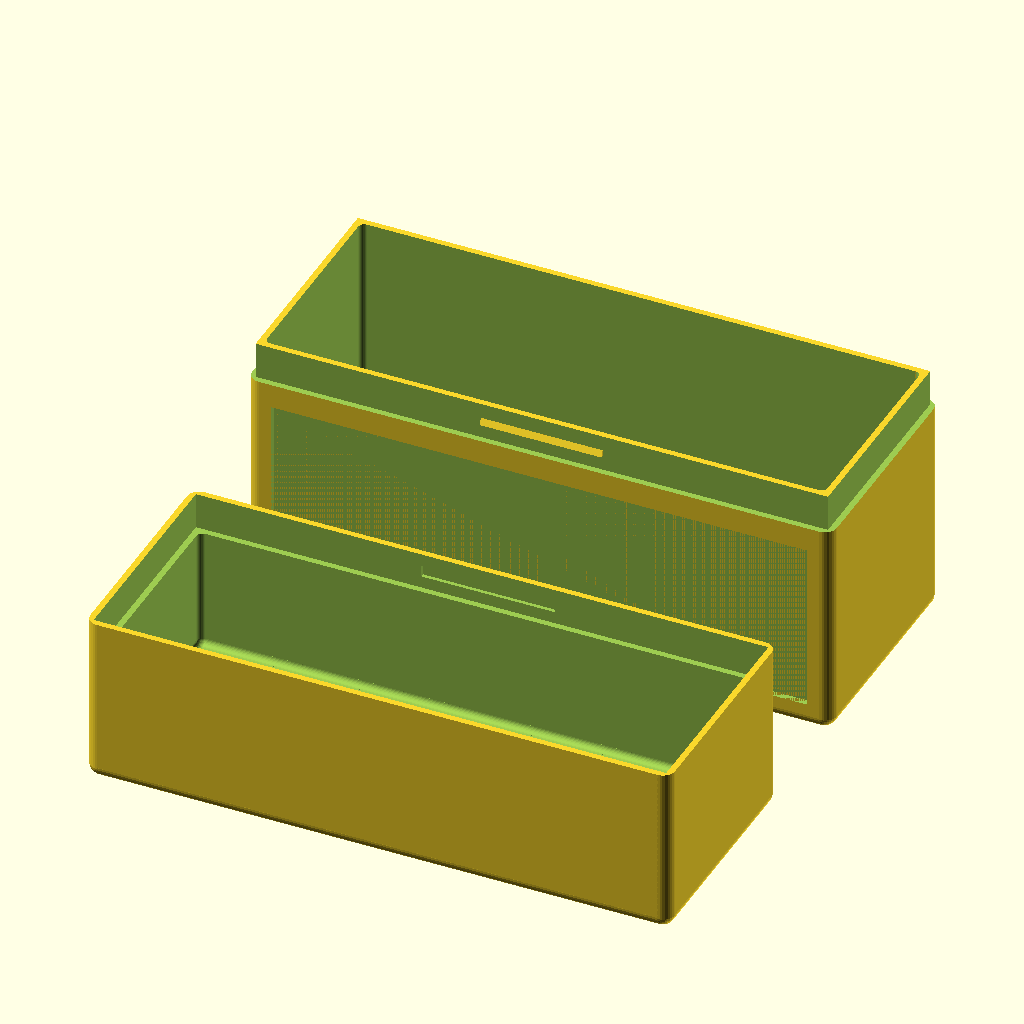
Cell 1 — every parameter at its default value.
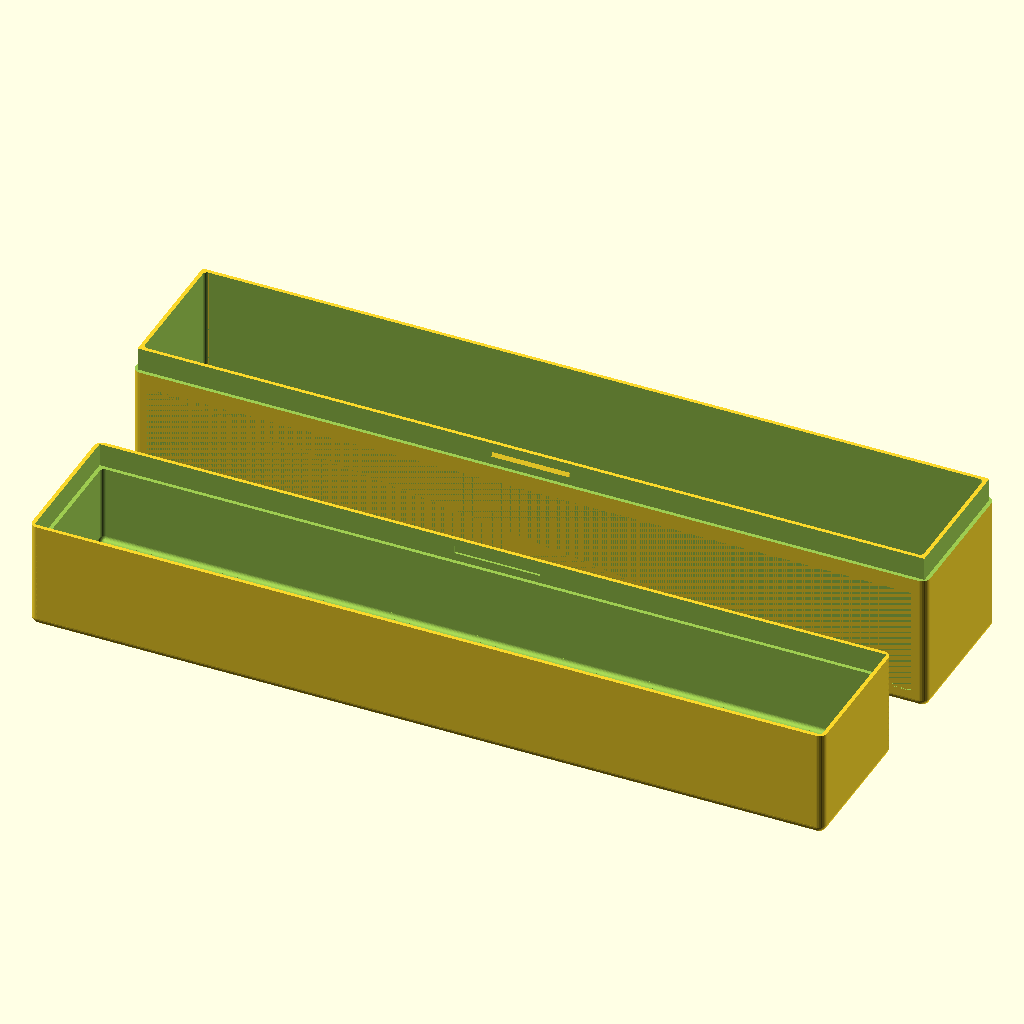
Cell 2: card_height = 200 (everything else at default).
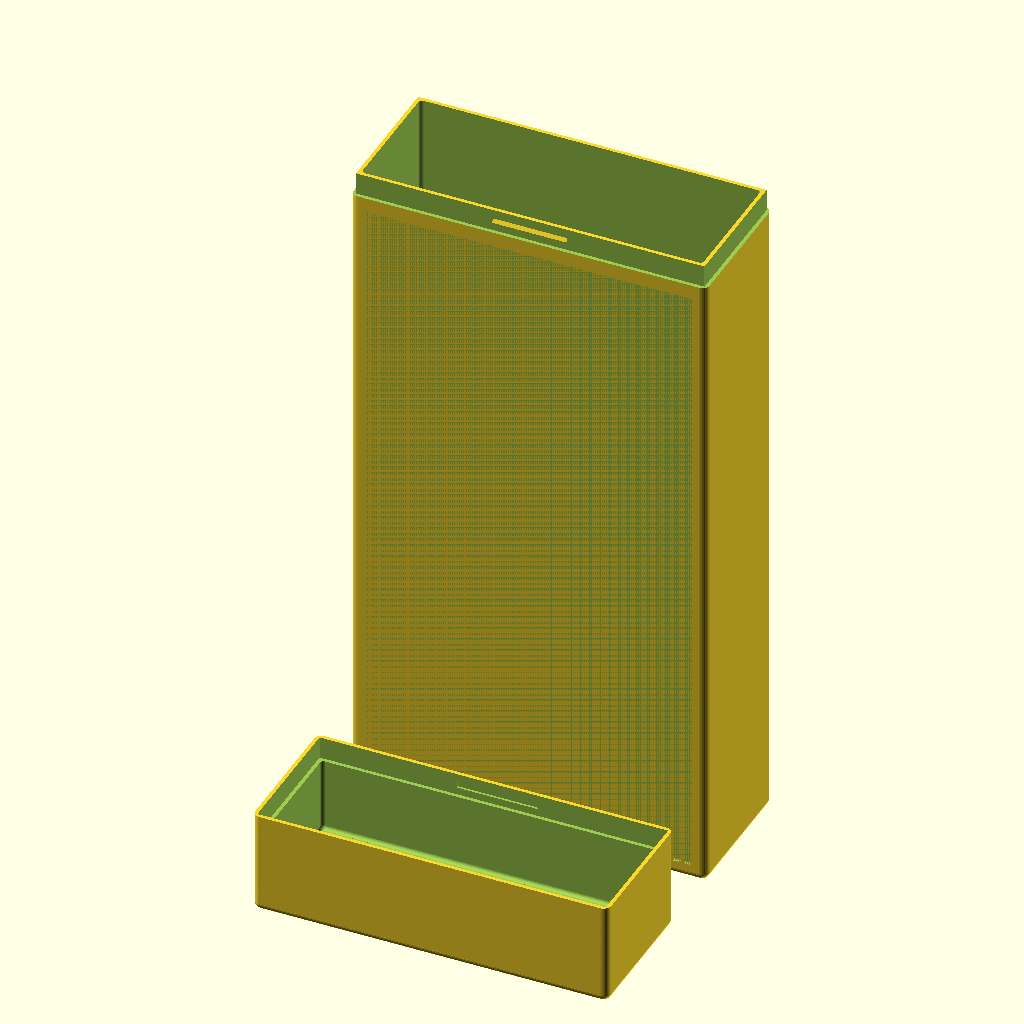
Cell 3 — card_width set to 200, the other parameters unchanged.
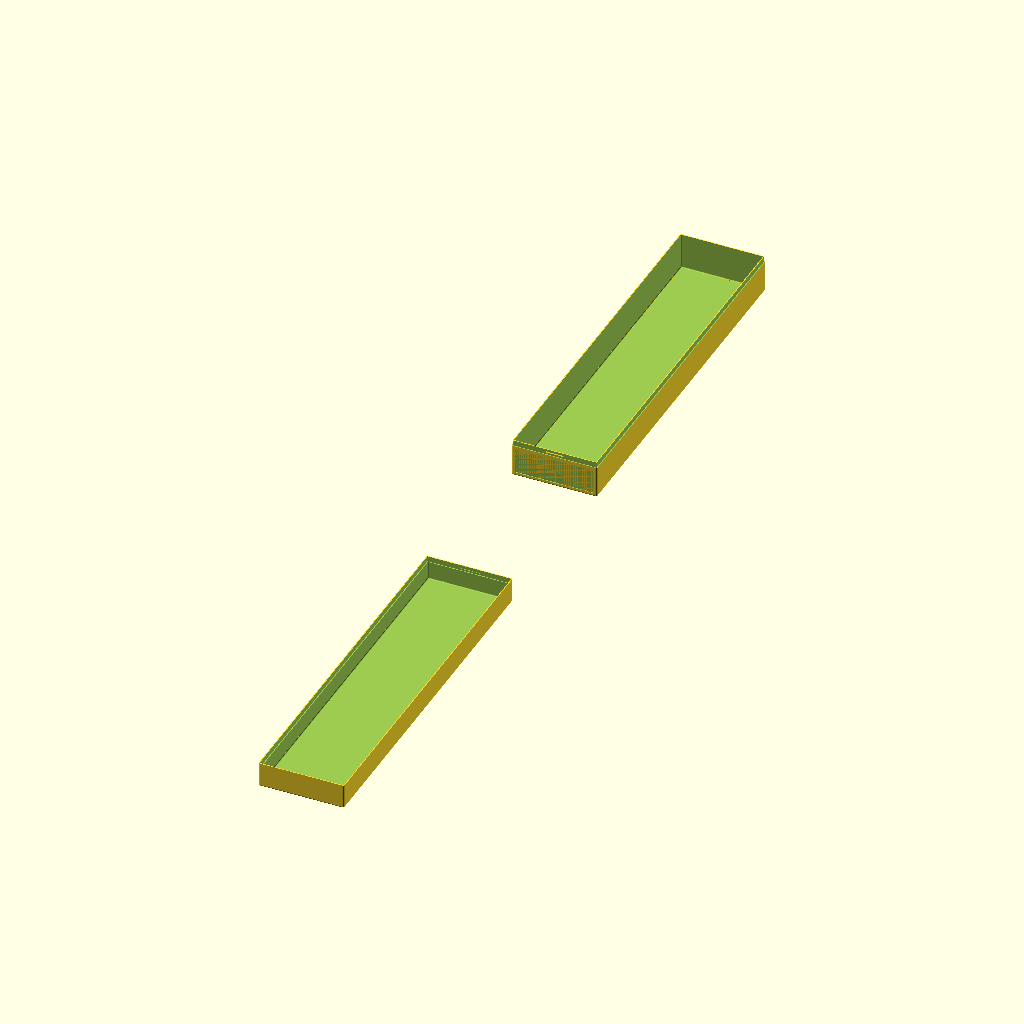
Cell 4 — deck_depth set to 400, the other parameters unchanged.
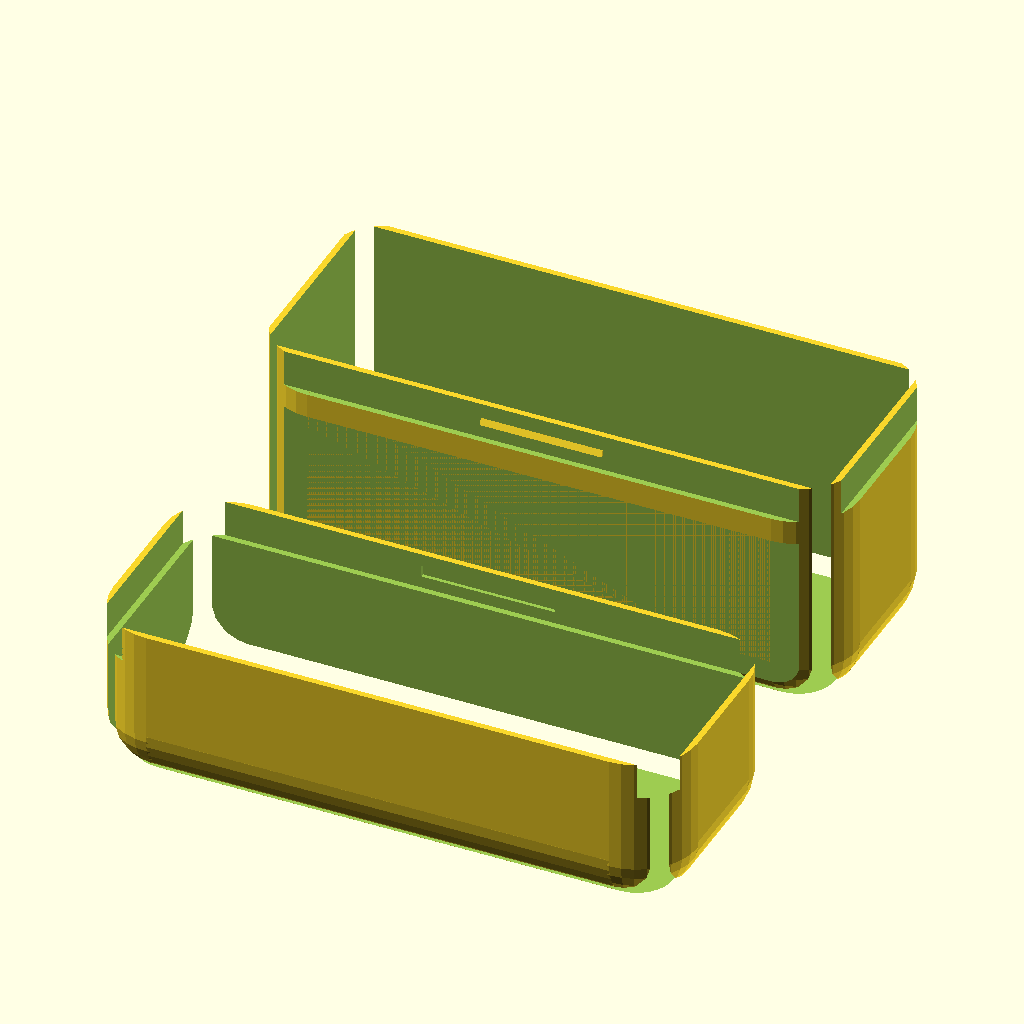
Cell 5: outside_corner_radius = 10 (everything else at default).
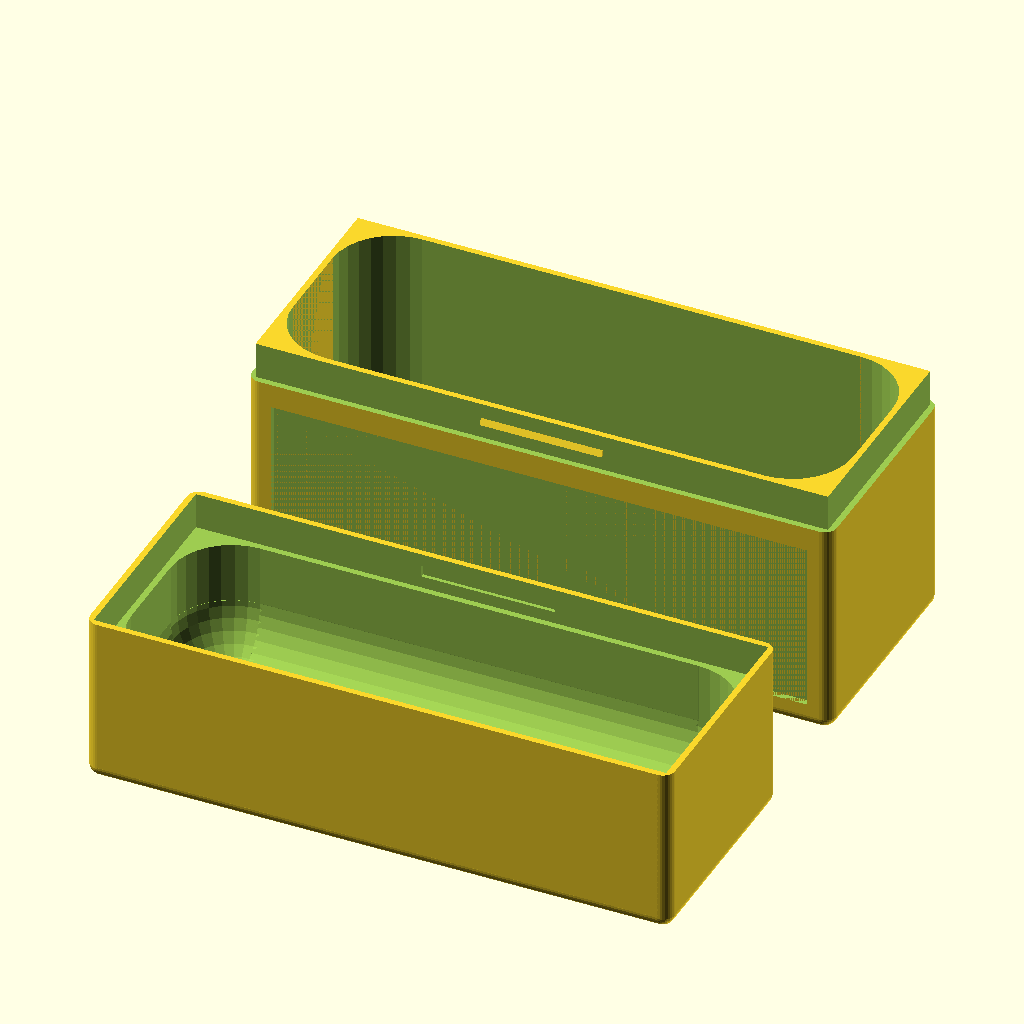
Cell 6: the same model with inside_corner_radius = 10.
The same orthographic view direction (rotation 55°, 0°, 25°; colour scheme Cornfield) for every cell, with the view re-fitted per cell, so scale and position can differ between cells.
The OpenSCAD source (inputs/thingiverse/files/thing-2991477/files/Parametric-Card-Box.scad):
/* [Global] */

/* [Main Configuration] */

// Part Type (choose one: Box or Lid):
part = "both"; // [body:Main body only,lid:Lid only,both:Main body and Lid]

// Card Height (long dimension):
card_height = 91; // [10:0.5:200]

// Card Width (short dimension):
card_width = 59; // [10:0.5:200]

// Deck Depth (thickness of the stack of cards):
deck_depth = 33; // [10:0.1:400]

/* [Advanced Settings] */

// Outside corner radius (box edge/corner rounding):
outside_corner_radius = 2.0; // [0.0:0.1:10.0]

// Inside corner radius (interior edge/corner rounding):
inside_corner_radius = 1.0; // [0.0:0.1:10.0]

// Wall Thickness:
wall_thickness = 2.0; // [0.5:0.1:10.0]

// Text Panel inset depth (0 to disable panel):
inset_depth = 1.0; // [0.0:0.1:9.5]

// Text Panel Bevel (distance between edge of box and text panel):
inset_bevel_width = 4.0; // [0:0.1:100]

// Card Edge Reveal (determines location of box/lid split, amount of card that should protrude from the box):
card_edge_reveal = 20.0; // [0:0.1:100]

// Lid Lip Depth:
lid_lip_depth = 6; // [1.5:0.5:100]

// Lid Snap Depth (distance from edge of the lip to locate the snap tab/slots):
lid_snap_depth = 3; // [1:0.1:99]

// Tab Width:
snap_box_tab_width = 20; // [1:0.5:100]

// Tab Height:
snap_box_tab_height = 1; // [0.1:0.1:10]

// Tab Depth:
snap_box_tab_depth = 0.5; // [0.1:0.1:10]

// Slot Width (Recommend bigger than tab width by 2):
snap_lid_slot_width = 22; // [1:0.5:100]

// Slot Height (Recommend bigger than tab height by 1):
snap_lid_slot_height = 2; // [0.1:0.1:10]

// Slot Depth (Recommend bigger than tab depth by 0.1):
snap_lid_slot_depth = 0.6; // [0.1:0.1:10]

// Wiggle room (extra interior space for ease of insertion/removal):
wiggle_room = 1.0; // [0.0:0.1:100.0]


// Derivative values
box_x = card_height + (2 * wall_thickness) + wiggle_room;
box_y = deck_depth + (2 * wall_thickness) + wiggle_room;
box_z = card_width + (2 * wall_thickness) + wiggle_room;

hollow_x = card_height + wiggle_room;
hollow_y = deck_depth + wiggle_room;
hollow_z = card_width + wiggle_room;

body_z = wall_thickness + wiggle_room + card_width - card_edge_reveal;
lid_z = wall_thickness + card_edge_reveal + lid_lip_depth;

lip_thick = wall_thickness / 2;
lip_carve = lip_thick + 1;
lip_carve_offset = 1 * 1;
lip_depth_carve = lid_lip_depth + lip_carve_offset;
box_lip_z_offset = body_z - lid_lip_depth;


// Text Panel
inset_width = box_x - (2 * inset_bevel_width);
inset_height = body_z - (2 * inset_bevel_width) - lid_lip_depth;



// Body
module body() {
    translate([0,0,box_z/2])
    difference() {
        intersection() {
            roundedBox([box_x, box_y, box_z], outside_corner_radius, $fn = 32);
            translate([0, 0, (box_z - body_z) / -2]) {
                cube([box_x, box_y, body_z], true);
            }
        }
        union() {
            // Hollow inside
            roundedBox([hollow_x, hollow_y, hollow_z], inside_corner_radius, $fn = 32);
            // Lip creation
            //  -X Lip
            translate([(box_x/-2)-lip_carve+lip_thick,box_y/-2,box_lip_z_offset-box_z/2]) {
                cube([ lip_carve, box_y, lip_depth_carve]);
            }
            //  +X Lip
            translate([(box_x/2)-lip_thick,box_y/-2,box_lip_z_offset-box_z/2]) {
                cube([lip_carve, box_y, lip_depth_carve]);
            }
            //  -Y Lip
            translate([box_x/-2,(box_y/-2)-lip_carve+lip_thick,box_lip_z_offset-box_z/2]) {
                difference() {
                    cube([box_x, lip_carve, lip_depth_carve]);
                    translate([(box_x-snap_box_tab_width)/2, lip_carve-snap_box_tab_depth, lid_snap_depth-snap_box_tab_height/2]) {
                        //cube([snap_box_tab_width, snap_box_tab_depth, snap_box_tab_height]);
                        triprism(snap_box_tab_width, snap_box_tab_depth, snap_box_tab_height);
                    }
                }
            }
            //  +Y Lip
            translate([box_x/-2,(box_y/2)-lip_thick,box_lip_z_offset-box_z/2]) {
                difference() {
                    cube([box_x, lip_carve, lip_depth_carve]);
                    translate([(box_x - snap_box_tab_width)/2+snap_box_tab_width, snap_box_tab_depth, lid_snap_depth-snap_box_tab_height/2]) {
                        //cube([snap_box_tab_width, snap_box_tab_depth, snap_box_tab_height]);
                        translate([0,-0.001,0])
                            rotate(a=180, v=[0,0,1])
                                triprism(snap_box_tab_width, snap_box_tab_depth, snap_box_tab_height);
                    }
                }
            }
            // Text Panel -Y
            translate([0, (box_y-inset_depth) / 2, lid_z/-2]) {
                cube([inset_width, inset_depth + 0.001, inset_height], true);
            }
            // Text Panel +Y
            translate([0, (box_y-inset_depth) / -2, lid_z/-2]) {
                cube([inset_width, inset_depth + 0.001, inset_height], true);
            }
        }
    }
}

// Lid
module lid() {
    translate([0,0,box_z/2]) rotate([180,0,0])
    difference() {
        intersection() {
            roundedBox([box_x, box_y, box_z], outside_corner_radius, $fn = 32);
            translate([0, 0, (box_z - lid_z) / 2]) {
                cube([box_x, box_y, lid_z], true);
            }
        }
        union() {
            roundedBox([hollow_x, hollow_y, hollow_z], inside_corner_radius, $fn = 32);
            // Lip creation
            translate([box_x/-2+lip_thick, box_y/-2+lip_thick, box_lip_z_offset-box_z/2-lip_carve_offset]) {
                union() {
                    cube([box_x-(lip_thick*2), box_y-(lip_thick*2), lid_lip_depth+lip_carve_offset]);
                    // Tab Slot -Y
                    translate([(box_x - snap_lid_slot_width)/2, -1*snap_lid_slot_depth, lid_snap_depth]) {
                        cube([snap_lid_slot_width, snap_lid_slot_depth+1, snap_lid_slot_height]);
                    }
                    // Tab Slot +Y
                    translate([(box_x - snap_lid_slot_width)/2, box_y-(lip_thick*2)-1, lid_snap_depth]) {
                        cube([snap_lid_slot_width, snap_lid_slot_depth+1, snap_lid_slot_height]);
                    }
                }
            }
        }
    }
}

module both() {
    body();
    translate([0,box_y*-1.5,0]) lid();
}

module print_part() {
    if (part == "body") {
        body();
    } else if (part == "lid") {
        lid();
    } else if (part == "body") {
        both();
    } else {
        both();
    }
}

print_part();


// MODULES
include <write/Write.scad>

// Module: roundedBox
// roundedBox([width, height, depth], float radius, bool sidesonly);

// EXAMPLE USAGE:
// roundedBox([20, 30, 40], 5, true);

// size is a vector [w, h, d]
module roundedBox(size, radius, sidesonly)
{
  rot = [ [0,0,0], [90,0,90], [90,90,0] ];
  if (sidesonly) {
    cube(size - [2*radius,0,0], true);
    cube(size - [0,2*radius,0], true);
    for (x = [radius-size[0]/2, -radius+size[0]/2],
           y = [radius-size[1]/2, -radius+size[1]/2]) {
      translate([x,y,0]) cylinder(r=radius, h=size[2], center=true);
    }
  }
  else {
    cube([size[0], size[1]-radius*2, size[2]-radius*2], center=true);
    cube([size[0]-radius*2, size[1], size[2]-radius*2], center=true);
    cube([size[0]-radius*2, size[1]-radius*2, size[2]], center=true);

    for (axis = [0:2]) {
      for (x = [radius-size[axis]/2, -radius+size[axis]/2],
             y = [radius-size[(axis+1)%3]/2, -radius+size[(axis+1)%3]/2]) {
        rotate(rot[axis])
          translate([x,y,0])
          cylinder(h=size[(axis+2)%3]-2*radius, r=radius, center=true);
      }
    }
    for (x = [radius-size[0]/2, -radius+size[0]/2],
           y = [radius-size[1]/2, -radius+size[1]/2],
           z = [radius-size[2]/2, -radius+size[2]/2]) {
      translate([x,y,z]) sphere(radius);
    }
  }
}



// Module: triprism
// triprism(length, width, height);

// EXAMPLE USAGE:
// triprism(10, 5, 3);

module triprism(l, w, h){
    polyhedron(
           points=[[0,0,0], [l,0,0], [l,w,0], [0,w,0], [0,w,h], [l,w,h]],
           faces=[[0,1,2,3],[5,4,3,2],[0,4,5,1],[0,3,4],[5,2,1]]
    );
    // preview unfolded (do not include in your function
    z = 0.08;
    separation = 2;
    border = .2;
    translate([0,w+separation,0])
        cube([l,w,z]);
    translate([0,w+separation+w+border,0])
        cube([l,h,z]);
    translate([0,w+separation+w+border+h+border,0])
        cube([l,sqrt(w*w+h*h),z]);
    translate([l+border,w+separation+w+border+h+border,0])
        polyhedron(
            points=[[0,0,0],[h,0,0],[0,sqrt(w*w+h*h),0], [0,0,z],[h,0,z],[0,sqrt(w*w+h*h),z]],
            faces=[[0,1,2], [3,5,4], [0,3,4,1], [1,4,5,2], [2,5,3,0]]
        );
    translate([0-border,w+separation+w+border+h+border,0])
        polyhedron(
            points=[[0,0,0],[0-h,0,0],[0,sqrt(w*w+h*h),0], [0,0,z],[0-h,0,z],[0,sqrt(w*w+h*h),z]],
            faces=[[1,0,2],[5,3,4],[0,1,4,3],[1,2,5,4],[2,0,3,5]]
        );
}
Parameter table extracted from the source (name, type, default, range or options):
part: string, default "both", options "body", "lid", "both"
card_height: number, default 91, range 10 to 200, step 0.5
card_width: number, default 59, range 10 to 200, step 0.5
deck_depth: number, default 33, range 10 to 400, step 0.1
outside_corner_radius: number, default 2, range 0 to 10, step 0.1
inside_corner_radius: number, default 1, range 0 to 10, step 0.1
wall_thickness: number, default 2, range 0.5 to 10, step 0.1
inset_depth: number, default 1, range 0 to 9.5, step 0.1
inset_bevel_width: number, default 4, range 0 to 100, step 0.1
card_edge_reveal: number, default 20, range 0 to 100, step 0.1
lid_lip_depth: number, default 6, range 1.5 to 100, step 0.5
lid_snap_depth: number, default 3, range 1 to 99, step 0.1
snap_box_tab_width: number, default 20, range 1 to 100, step 0.5
snap_box_tab_height: number, default 1, range 0.1 to 10, step 0.1
snap_box_tab_depth: number, default 0.5, range 0.1 to 10, step 0.1
snap_lid_slot_width: number, default 22, range 1 to 100, step 0.5
snap_lid_slot_height: number, default 2, range 0.1 to 10, step 0.1
snap_lid_slot_depth: number, default 0.6, range 0.1 to 10, step 0.1
wiggle_room: number, default 1, range 0 to 100, step 0.1
